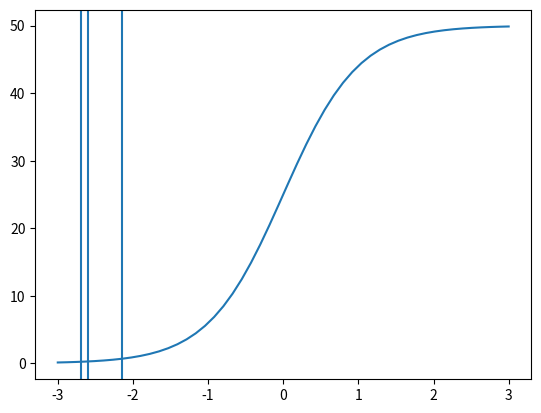

Python code for this plot:
from scipy.interpolate import UnivariateSpline as spline
from scipy.stats import linregress as fit
from matplotlib import pyplot as pl

import numpy as np


def fitmethod(xdata, ydata):
    '''
    Determine error from fiting multiple lines on a set of data.
    Fit all the data and then remove lower temperatures and calculate
    the differences between the fitted y values and the actual y values
    normalized by the length of data used for fitting.

    inputs:
        xdata = The x-axis data
        ydata = The y-axis data
        name = the beginning save name for the plots

    outputs:
        toperrsnorm = The errors normalized by the maximum error
    '''

    length = len(xdata)

    toperrs = []
    for i in range(length-1):

        if i == 0:
            x = xdata
            y = ydata

        else:
            # Remove data from the beginning
            x = xdata[:-i]
            y = ydata[:-i]

        # The beginning and end points for the data of interest
        xpoints = [x[0], x[-1]]
        ypoints = [y[0], y[-1]]

        topfit = fit(xpoints, ypoints)

        slope = topfit[0]
        intercept = topfit[1]

        yfit = [i*slope+intercept for i in x]

        toperr = sum([abs(i-j) for i, j in zip(y, yfit)])/len(x)

        toperrs.append(toperr)

    toperrsnorm = np.array(toperrs)/max(toperrs)

    return toperrsnorm


def cutindex(toperrsnorm, cutoff):
    '''
    Define the cutoff index based on a fraction of the maximum normalized
    error.

    inputs:
       toperrsnorm = The normalized erros from fitmethod
        cutoff = The fraction cutoff 

    outputs:
        fitindex = The idnex where the cutoff criterion is met
    '''

    count = 0
    for i in toperrsnorm:
        if i > cutoff:
            count += 1

        else:
            fitindex = count-1
            break

    return fitindex


def knees(xdata, ydata, lines, name):
    '''
    Use several methods to find the knee given x and y data. Data
    has to be strictly increasing.

    inputs:
        xdata = The x-axis data
        ydata = The y-axis data
        name = The beginning save name for the plots

    outputs:
        kneeindex = The last index of method
        plot of method
    '''

    degree = 5  # The degree for the fitting spline
    length = len(xdata)

    # Determine the linear fitting range
    count = 0
    cutoff = 0.1
    indexes = [length-1]
    for i in range(lines):
        toperrsnorm = fitmethod(
                                xdata[:indexes[count]],
                                ydata[:indexes[count]]
                                )

        fitindex = cutindex(toperrsnorm, cutoff)
        indexes.append(fitindex)

        count += 1

    fig, ax = pl.subplots()

    ax.plot(xdata, ydata, marker='.', label='Data')
    for index in indexes:
        ax.plot(
                xdata[index],
                ydata[index],
                marker='o',
                color='r',
                )

    '''
    for i in range(len(indexes)-1):
        xpoints = (xdata[indexes[i]], xdata[indexes[i+1]])
        ypoints = (ydata[indexes[i]], ydata[indexes[i+1]])

        linefit = fit(xpoints, ypoints)
        slope = linefit[0]
        intercept = linefit[1]

        function = lambda x: slope*x+intercept
        yfit = function(xdata)

        ax.plot(
                xdata,
                yfit,
                linestyle='--',
                )

    '''
    ax.set_ylabel('y data')
    ax.set_xlabel('x data')
    ax.set_ylim([min(ydata), max(ydata)])
    ax.legend()
    ax.grid()

    fig.tight_layout()
    fig.savefig(name+'_fit')

    pl.close('all')

    kneeindex = indexes[-1]
    xkneeval = xdata[kneeindex]
    ykneeval = ydata[kneeindex]
    return kneeindex, xkneeval, ykneeval

kneesdata = []

# Evaluate a sigmoid function
s = '50/(1+np.exp(-x*2))'
s = 'lambda x: '+s
f = eval(s)
xdata = np.linspace(-3, 0)
ydata = f(xdata)

i = knees(xdata, ydata, 3, 'sigmoid1')
kneesdata.append(i)

# Evaluate a sigmoid function
s = '50/(1+np.exp(-x*2))'
s = 'lambda x: '+s
f = eval(s)
xdata = np.linspace(-3, 1)
ydata = f(xdata)

i = knees(xdata, ydata, 3, 'sigmoid2')
kneesdata.append(i)

# Evaluate a sigmoid function
s = '50/(1+np.exp(-x*2))'
s = 'lambda x: '+s
f = eval(s)
xdata = np.linspace(-3, 3)
ydata = f(xdata)

i = knees(xdata, ydata, 3, 'sigmoid3')
kneesdata.append(i)

fig, ax = pl.subplots()
ax.plot(xdata, ydata)
for item in kneesdata:
    ax.axvline(x=item[1])
